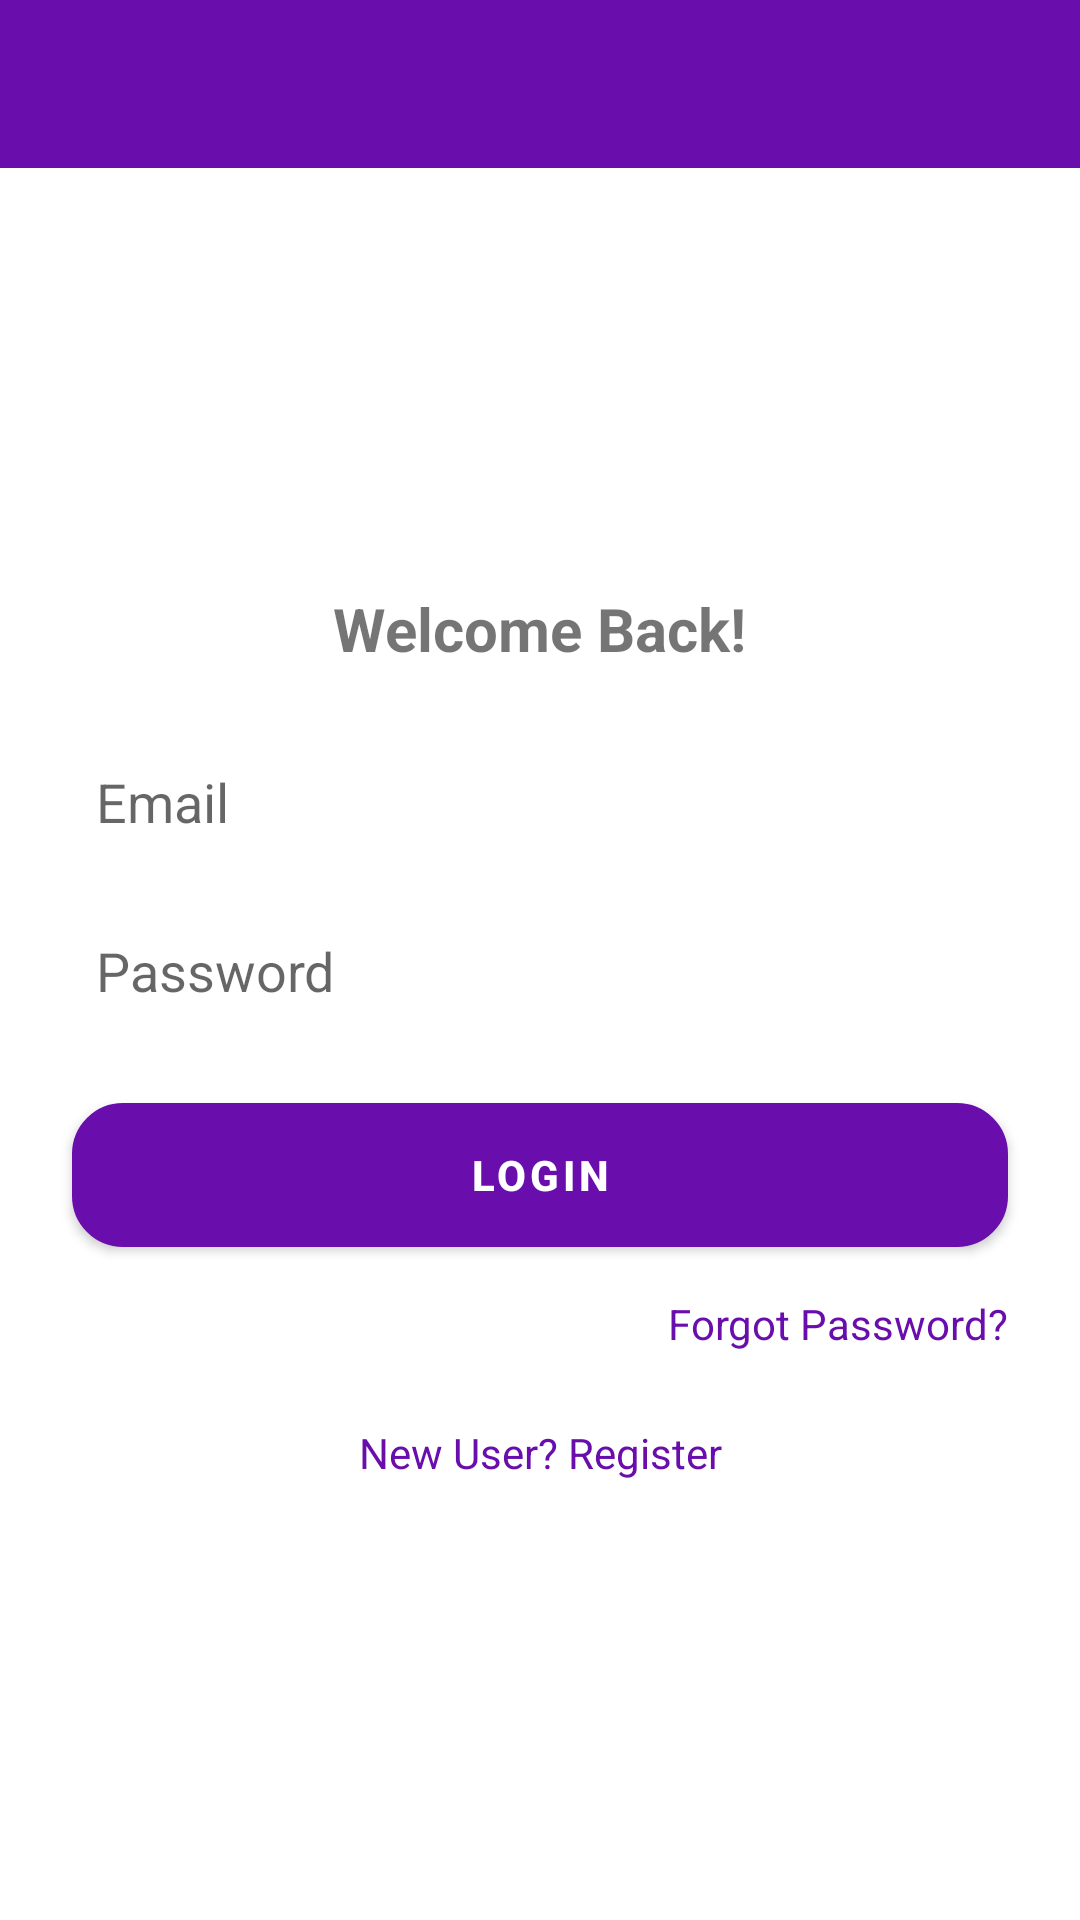

Write the Android layout XML for this screen, with the resource values it uses.
<!-- AndroidManifest.xml: activity theme Theme.example.NoActionBar -->
<!-- res/layout/activity_login.xml -->
<?xml version="1.0" encoding="utf-8"?>
<androidx.constraintlayout.widget.ConstraintLayout xmlns:android="http://schemas.android.com/apk/res/android"
    xmlns:app="http://schemas.android.com/apk/res-auto"
    xmlns:tools="http://schemas.android.com/tools"
    android:layout_width="match_parent"
    android:layout_height="match_parent"
    tools:context=".LoginActivity">

    <androidx.appcompat.widget.Toolbar
        android:id="@+id/toolbar"
        android:layout_width="0dp"
        android:layout_height="?attr/actionBarSize"
        android:background="?attr/colorPrimary"
        app:titleTextColor="@android:color/white"
        app:layout_constraintEnd_toEndOf="parent"
        app:layout_constraintStart_toStartOf="parent"
        app:layout_constraintTop_toTopOf="parent" />

    <ImageView
        android:id="@+id/logo_login"
        android:layout_width="100dp"
        android:layout_height="100dp"
        android:layout_marginTop="@dimen/margin_large"
        android:src="@drawable/appicon"
        android:contentDescription="@string/app_name"
        app:layout_constraintEnd_toEndOf="parent"
        app:layout_constraintStart_toStartOf="parent"
        app:layout_constraintTop_toBottomOf="@+id/toolbar" />

    <TextView
        android:id="@+id/welcome_text"
        android:layout_width="wrap_content"
        android:layout_height="wrap_content"
        android:text="Welcome Back!"
        android:textSize="@dimen/text_size_large"
        android:textStyle="bold"
        android:layout_marginTop="@dimen/margin_medium"
        app:layout_constraintTop_toBottomOf="@+id/logo_login"
        app:layout_constraintStart_toStartOf="parent"
        app:layout_constraintEnd_toEndOf="parent" />

    <EditText
        android:id="@+id/email_input"
        android:layout_width="0dp"
        android:layout_height="wrap_content"
        android:layout_marginStart="@dimen/margin_large"
        android:layout_marginTop="@dimen/margin_large"
        android:layout_marginEnd="@dimen/margin_large"
        android:hint="@string/email"
        android:inputType="textEmailAddress"
        android:padding="@dimen/margin_small"
        android:background="@drawable/rounded_edittext_background"
        app:layout_constraintEnd_toEndOf="parent"
        app:layout_constraintStart_toStartOf="parent"
        app:layout_constraintTop_toBottomOf="@+id/welcome_text" />

    <EditText
        android:id="@+id/password_input"
        android:layout_width="0dp"
        android:layout_height="wrap_content"
        android:layout_marginStart="@dimen/margin_large"
        android:layout_marginTop="@dimen/margin_medium"
        android:layout_marginEnd="@dimen/margin_large"
        android:hint="@string/password"
        android:inputType="textPassword"
        android:padding="@dimen/margin_small"
        android:background="@drawable/rounded_edittext_background"
        app:layout_constraintEnd_toEndOf="parent"
        app:layout_constraintStart_toStartOf="parent"
        app:layout_constraintTop_toBottomOf="@+id/email_input" />

    <Button
        android:id="@+id/login_button"
        android:layout_width="0dp"
        android:layout_height="wrap_content"
        android:layout_marginStart="@dimen/margin_large"
        android:layout_marginTop="@dimen/margin_large"
        android:layout_marginEnd="@dimen/margin_large"
        android:background="@drawable/rounded_button"
        android:text="@string/login"
        android:textColor="@android:color/white"
        android:textStyle="bold"
        android:padding="@dimen/margin_small"
        app:layout_constraintEnd_toEndOf="parent"
        app:layout_constraintStart_toStartOf="parent"
        app:layout_constraintTop_toBottomOf="@+id/password_input" />

    <TextView
        android:id="@+id/forgot_password_text"
        android:layout_width="wrap_content"
        android:layout_height="wrap_content"
        android:text="@string/forgot_password"
        android:textColor="?attr/colorPrimary"
        android:layout_marginTop="@dimen/margin_medium"
        app:layout_constraintEnd_toEndOf="@+id/login_button"
        app:layout_constraintTop_toBottomOf="@+id/login_button" />

    <TextView
        android:id="@+id/register_text"
        android:layout_width="wrap_content"
        android:layout_height="wrap_content"
        android:text="@string/new_user_register"
        android:textColor="?attr/colorPrimary"
        android:layout_marginTop="@dimen/margin_large"
        android:layout_marginBottom="@dimen/margin_large"
        app:layout_constraintBottom_toBottomOf="parent"
        app:layout_constraintEnd_toEndOf="parent"
        app:layout_constraintStart_toStartOf="parent"
        app:layout_constraintTop_toBottomOf="@+id/forgot_password_text"
        app:layout_constraintVertical_bias="0.0" />

    <ProgressBar
        android:id="@+id/progressBar"
        style="?android:attr/progressBarStyle"
        android:layout_width="wrap_content"
        android:layout_height="wrap_content"
        android:visibility="gone"
        app:layout_constraintBottom_toBottomOf="parent"
        app:layout_constraintEnd_toEndOf="parent"
        app:layout_constraintStart_toStartOf="parent"
        app:layout_constraintTop_toTopOf="parent" />

</androidx.constraintlayout.widget.ConstraintLayout>
<!-- resources referenced by this layout -->
<resources>
  <dimen name="margin_large">24dp</dimen>
  <dimen name="margin_medium">16dp</dimen>
  <dimen name="margin_small">8dp</dimen>
  <dimen name="text_size_large">20sp</dimen>
  <!-- drawable rounded_button (drawable) -->
  <?xml version="1.0" encoding="utf-8"?>
  <layer-list xmlns:android="http://schemas.android.com/apk/res/android">
      <item>
          <shape android:shape="rectangle">
              <corners android:radius="16dp" />
              <solid android:color="@color/light_purple" />
              <stroke
                  android:width="2dp"
                  android:color="@color/purple_label" />
          </shape>
      </item>
  </layer-list>
  <string name="app_name">Smart Munim Ji</string>
  <string name="email">Email</string>
  <string name="forgot_password">Forgot Password?</string>
  <string name="login">Login</string>
  <string name="new_user_register">New User? Register</string>
  <string name="password">Password</string>
  <style name="Theme.example.NoActionBar" parent="Theme.example">
          <item name="windowActionBar">false</item>
          <item name="windowNoTitle">true</item>
      </style>
  <color name="light_purple">#E0BBE4</color>
  <color name="purple_label">#6A0DAD</color>
  <style name="Theme.example" parent="Theme.MaterialComponents.Light.DarkActionBar">
          <item name="colorPrimary">@color/purple_label</item>
          <item name="colorPrimaryVariant">@color/purple_700</item>
          <item name="colorOnPrimary">@color/white</item>
          <item name="colorSecondary">@color/purple_label</item>
          <item name="colorSecondaryVariant">@color/purple_700</item>
          <item name="colorOnSecondary">@color/white</item>
          <item name="android:statusBarColor">@color/white</item>
          <item name="android:windowBackground">@color/white</item>
      </style>
  <color name="purple_700">#4A098E</color>
  <color name="white">#FFFFFF</color>
</resources>
